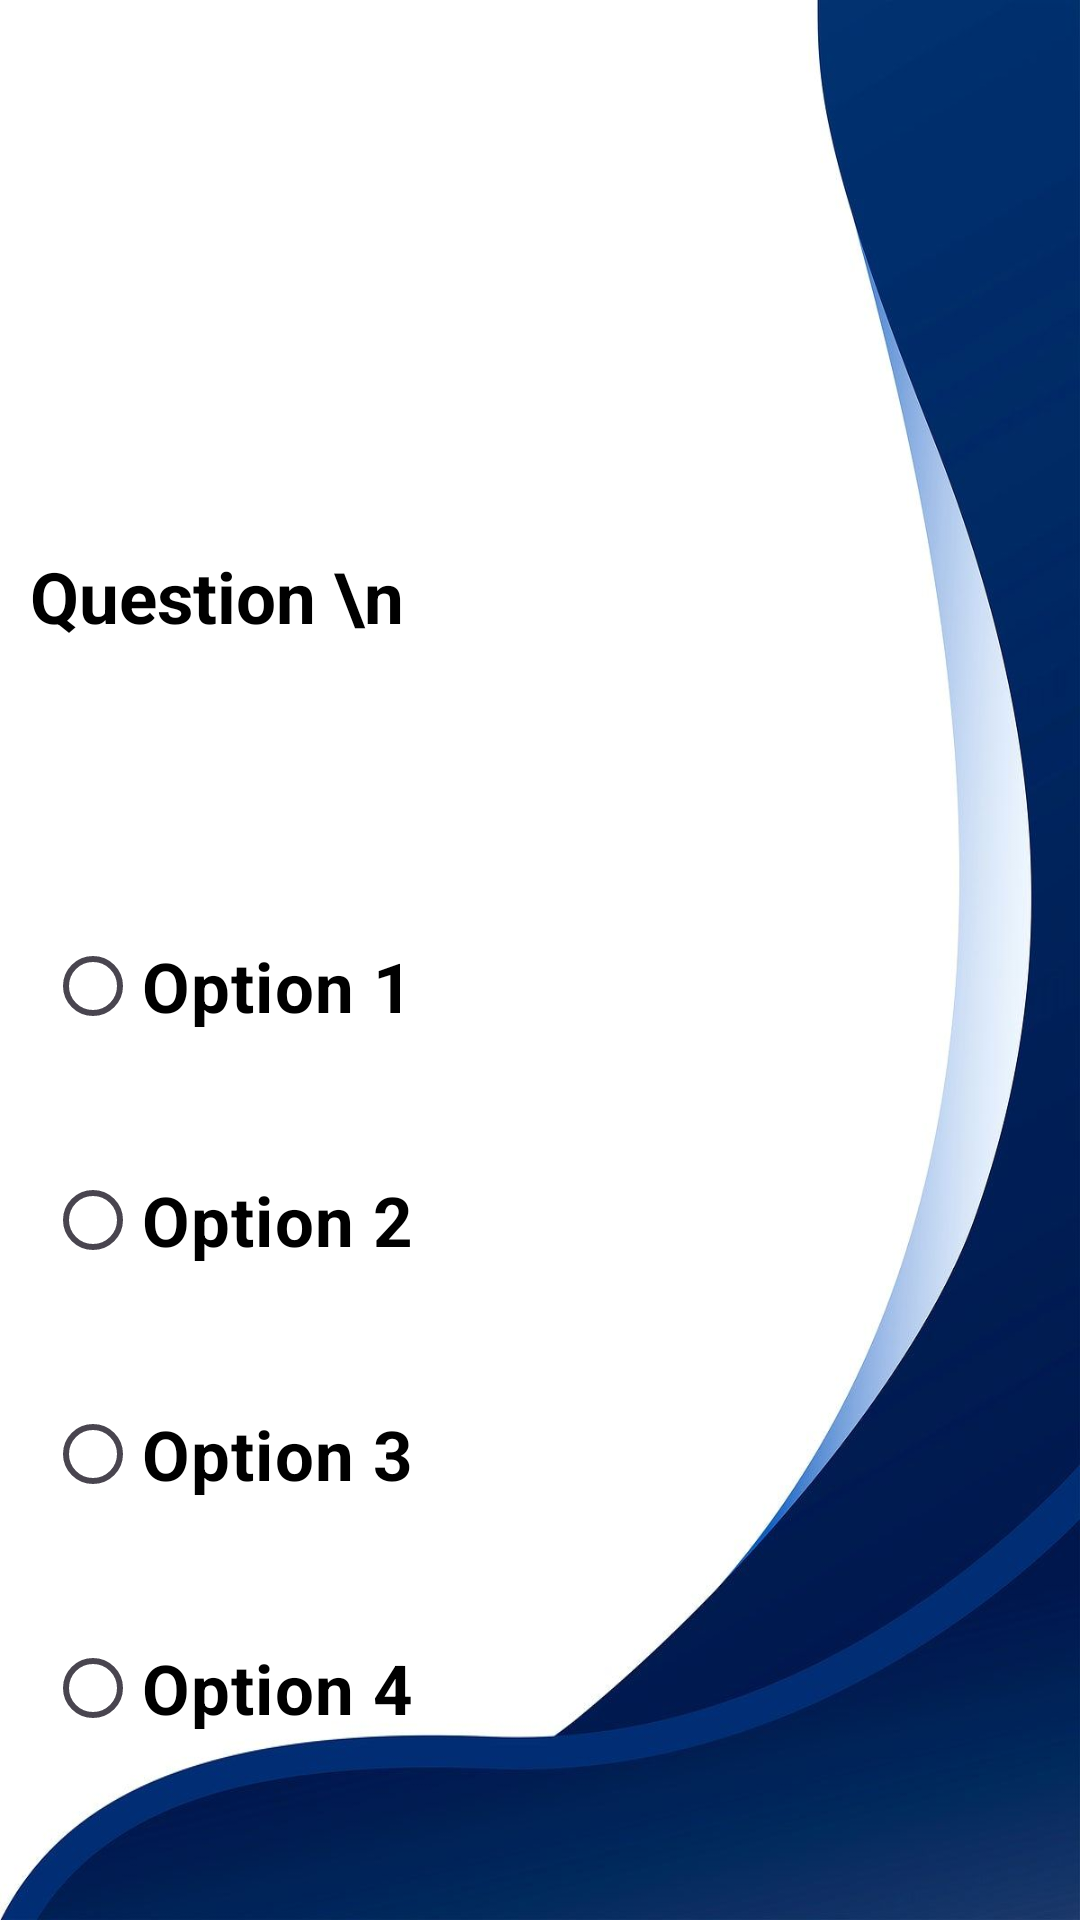

Android layout source for this screen:
<!-- AndroidManifest.xml: application theme Theme.MYPROJECT -->
<!-- res/layout/activity_quiz.xml -->
<?xml version="1.0" encoding="utf-8"?>
<RelativeLayout xmlns:android="http://schemas.android.com/apk/res/android"
    android:layout_width="match_parent"
    android:layout_height="match_parent"
    xmlns:tools="http://schemas.android.com/tools"
    android:orientation="vertical"
    android:background="@drawable/back"
    tools:context=".QuizActivity">

    <TextView
        android:id="@+id/questionText"
        android:layout_width="wrap_content"
        android:layout_height="wrap_content"
        android:layout_marginLeft="10dp"
        android:layout_marginTop="183dp"
        android:layout_marginRight="120dp"
        android:text="Question \n"
        android:textColor="@color/black"
        android:textSize="23.8dp"
        android:textStyle="bold" />

    <RadioGroup
        android:id="@+id/answersRadioGroup"
        android:layout_width="match_parent"
        android:layout_height="wrap_content"
        android:layout_below="@id/questionText"
        android:layout_alignParentEnd="true"
        android:layout_marginTop="75dp"
        android:layout_marginEnd="0dp">

        <RadioButton
            android:id="@+id/option1RadioButton"
            android:layout_width="wrap_content"
            android:layout_height="wrap_content"
            android:layout_margin="15dp"
            android:text="Option 1"
            android:textSize="23dp"
            android:textColor="@color/black"
            android:textStyle="bold" />

        <RadioButton
            android:id="@+id/option2RadioButton"
            android:layout_width="wrap_content"
            android:layout_height="wrap_content"
            android:layout_margin="15dp"
            android:text="Option 2"
            android:textSize="23dp"
            android:textColor="@color/black"
            android:textStyle="bold" />

        <RadioButton
            android:id="@+id/option3RadioButton"
            android:layout_width="wrap_content"
            android:layout_height="wrap_content"
            android:layout_margin="15dp"
            android:text="Option 3"
            android:textSize="23dp"
            android:textColor="@color/black"
            android:textStyle="bold" />

        <RadioButton
            android:id="@+id/option4RadioButton"
            android:layout_width="wrap_content"
            android:layout_height="wrap_content"
            android:layout_margin="15dp"
            android:text="Option 4"
            android:textSize="23dp"
            android:textColor="@color/black"
            android:textStyle="bold" />


    </RadioGroup>

    <Button
        android:id="@+id/next_Button"
        android:layout_width="175dp"
        android:layout_height="wrap_content"
        android:layout_below="@id/answersRadioGroup"
        android:layout_centerHorizontal="true"
        android:layout_marginTop="67dp"
        android:textSize="15dp"
        android:textStyle="bold"
        android:background="@drawable/rounded_button"
        android:text="Next Question"
        />


</RelativeLayout>
<!-- resources referenced by this layout -->
<resources>
  <!-- drawable back: jpg bitmap (drawable, 37895 bytes) -->
  <!-- drawable rounded_button (drawable) -->
  <?xml version="1.0" encoding="utf-8"?>
  <shape xmlns:android="http://schemas.android.com/apk/res/android"
      android:shape="rectangle">
      <solid android:color="#3EFDFD" />
      <corners android:radius="2dp" />
      <corners android:bottomRightRadius="50dp"
          android:bottomLeftRadius="50dp"
          android:topRightRadius="50dp"
          android:topLeftRadius="50dp"/>
  </shape>
  <style name="Theme.MYPROJECT" parent="Base.Theme.MYPROJECT" />
  <style name="Base.Theme.MYPROJECT" parent="Theme.Material3.DayNight.NoActionBar">
          
          
      </style>
  <!-- not gathered from this repository: default colours our renderer supplied (Android Studio template values) -->
  <color name="black">#FF000000</color>
</resources>
